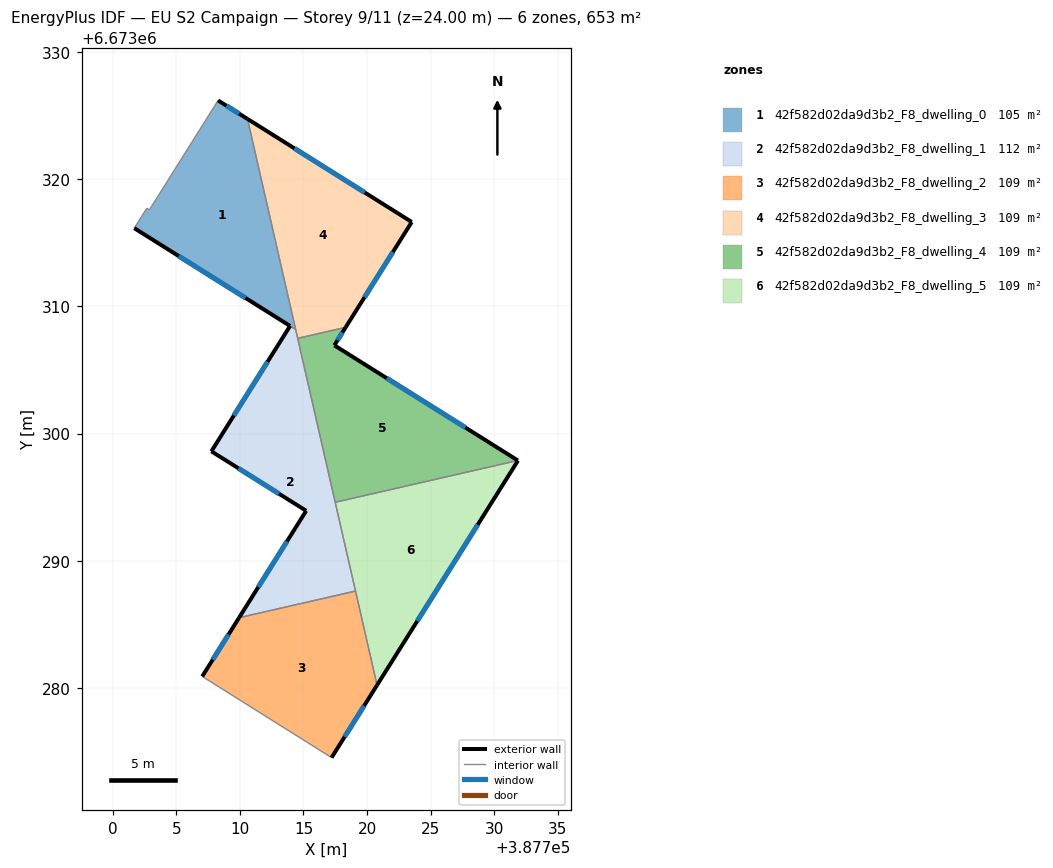
=== STOREY PLAN SPEC (per zone: floor XY polygon, exterior-wall plan segments, windows/doors) ===
zone 1: 42f582d02da9d3b2_F8_dwelling_0  (105.3 m²)
  floor: (387710.60, 6673324.74) (387714.39, 6673308.18) (387701.70, 6673316.15) (387702.68, 6673317.71) (387702.89, 6673317.58) (387708.29, 6673326.19)
  exterior wall: (387701.70, 6673316.15) – (387713.94, 6673308.46)  [14.5 m]
    window: (387705.20, 6673313.95) – (387710.44, 6673310.66)  [8.0 m²]
  exterior wall: (387710.60, 6673324.74) – (387708.29, 6673326.19)  [2.7 m]
    window: (387709.94, 6673325.15) – (387708.95, 6673325.77)  [1.5 m²]
  interior walls: 5
zone 2: 42f582d02da9d3b2_F8_dwelling_1  (112.2 m²)
  floor: (387714.39, 6673308.18) (387719.09, 6673287.62) (387709.94, 6673285.52) (387715.21, 6673293.93) (387707.76, 6673298.60) (387713.95, 6673308.46)
  exterior wall: (387715.21, 6673293.93) – (387709.94, 6673285.52)  [9.9 m]
    window: (387713.71, 6673291.52) – (387711.45, 6673287.92)  [5.5 m²]
  exterior wall: (387707.76, 6673298.60) – (387715.21, 6673293.93)  [8.8 m]
    window: (387709.89, 6673297.27) – (387713.08, 6673295.26)  [4.8 m²]
  exterior wall: (387713.95, 6673308.46) – (387707.76, 6673298.60)  [11.6 m]
    window: (387712.18, 6673305.64) – (387709.53, 6673301.42)  [6.4 m²]
  interior walls: 5
zone 3: 42f582d02da9d3b2_F8_dwelling_2  (108.8 m²)
  floor: (387719.09, 6673287.62) (387720.79, 6673280.22) (387717.21, 6673274.52) (387707.04, 6673280.90) (387709.94, 6673285.52)
  exterior wall: (387717.21, 6673274.52) – (387720.79, 6673280.22)  [6.7 m]
    window: (387718.23, 6673276.15) – (387719.76, 6673278.59)  [3.7 m²]
  exterior wall: (387709.94, 6673285.52) – (387707.04, 6673280.90)  [5.5 m]
    window: (387709.11, 6673284.20) – (387707.87, 6673282.22)  [3.0 m²]
  interior walls: 3
zone 4: 42f582d02da9d3b2_F8_dwelling_3  (108.8 m²)
  floor: (387723.51, 6673316.63) (387718.32, 6673308.35) (387714.55, 6673307.49) (387710.60, 6673324.74)
  exterior wall: (387723.51, 6673316.63) – (387710.60, 6673324.74)  [15.2 m]
    window: (387719.82, 6673318.95) – (387714.29, 6673322.42)  [8.4 m²]
  exterior wall: (387718.32, 6673308.35) – (387723.51, 6673316.63)  [9.8 m]
    window: (387719.80, 6673310.71) – (387722.03, 6673314.27)  [5.4 m²]
  interior walls: 3
zone 5: 42f582d02da9d3b2_F8_dwelling_4  (108.8 m²)
  floor: (387731.86, 6673297.88) (387717.50, 6673294.60) (387714.55, 6673307.49) (387718.32, 6673308.35) (387717.43, 6673306.94)
  exterior wall: (387717.43, 6673306.94) – (387718.32, 6673308.35)  [1.7 m]
    window: (387717.68, 6673307.34) – (387718.06, 6673307.94)  [0.9 m²]
  exterior wall: (387731.86, 6673297.88) – (387717.43, 6673306.94)  [17.0 m]
    window: (387727.73, 6673300.47) – (387721.55, 6673304.35)  [9.4 m²]
  interior walls: 3
zone 6: 42f582d02da9d3b2_F8_dwelling_5  (108.8 m²)
  floor: (387731.87, 6673297.88) (387720.79, 6673280.22) (387717.50, 6673294.60) (387731.86, 6673297.88)
  exterior wall: (387731.87, 6673297.88) – (387731.86, 6673297.88)  [0.0 m]
  exterior wall: (387720.79, 6673280.22) – (387731.87, 6673297.88)  [20.8 m]
    window: (387723.95, 6673285.26) – (387728.70, 6673292.83)  [11.5 m²]
  interior walls: 3

=== DERIVED (storey summary) ===
Building: EU S2 Campaign
Storey: 9 of 11  (floor level z = 24.00 m)
Storey gross floor area: 652.6 m²
Zones on this storey: 6
  - 42f582d02da9d3b2_F8_dwelling_0: floor 105.3 m²; exterior wall 17.2 m (51.6 m²); 2 window(s) 9.5 m²; WWR 18.4%
  - 42f582d02da9d3b2_F8_dwelling_1: floor 112.2 m²; exterior wall 30.4 m (91.1 m²); 3 window(s) 16.7 m²; WWR 18.4%
  - 42f582d02da9d3b2_F8_dwelling_2: floor 108.8 m²; exterior wall 12.2 m (36.5 m²); 2 window(s) 6.7 m²; WWR 18.4%
  - 42f582d02da9d3b2_F8_dwelling_3: floor 108.8 m²; exterior wall 25.0 m (75.1 m²); 2 window(s) 13.8 m²; WWR 18.4%
  - 42f582d02da9d3b2_F8_dwelling_4: floor 108.8 m²; exterior wall 18.7 m (56.1 m²); 2 window(s) 10.3 m²; WWR 18.4%
  - 42f582d02da9d3b2_F8_dwelling_5: floor 108.8 m²; exterior wall 20.9 m (62.6 m²); 1 window(s) 11.5 m²; WWR 18.4%
Zone adjacency (shared interzone walls):
  - 42f582d02da9d3b2_F8_dwelling_0 ↔ 42f582d02da9d3b2_F8_dwelling_1
  - 42f582d02da9d3b2_F8_dwelling_0 ↔ 42f582d02da9d3b2_F8_dwelling_3
  - 42f582d02da9d3b2_F8_dwelling_1 ↔ 42f582d02da9d3b2_F8_dwelling_2
  - 42f582d02da9d3b2_F8_dwelling_1 ↔ 42f582d02da9d3b2_F8_dwelling_3
  - 42f582d02da9d3b2_F8_dwelling_1 ↔ 42f582d02da9d3b2_F8_dwelling_4
  - 42f582d02da9d3b2_F8_dwelling_1 ↔ 42f582d02da9d3b2_F8_dwelling_5
  - 42f582d02da9d3b2_F8_dwelling_2 ↔ 42f582d02da9d3b2_F8_dwelling_5
  - 42f582d02da9d3b2_F8_dwelling_3 ↔ 42f582d02da9d3b2_F8_dwelling_4
  - 42f582d02da9d3b2_F8_dwelling_4 ↔ 42f582d02da9d3b2_F8_dwelling_5